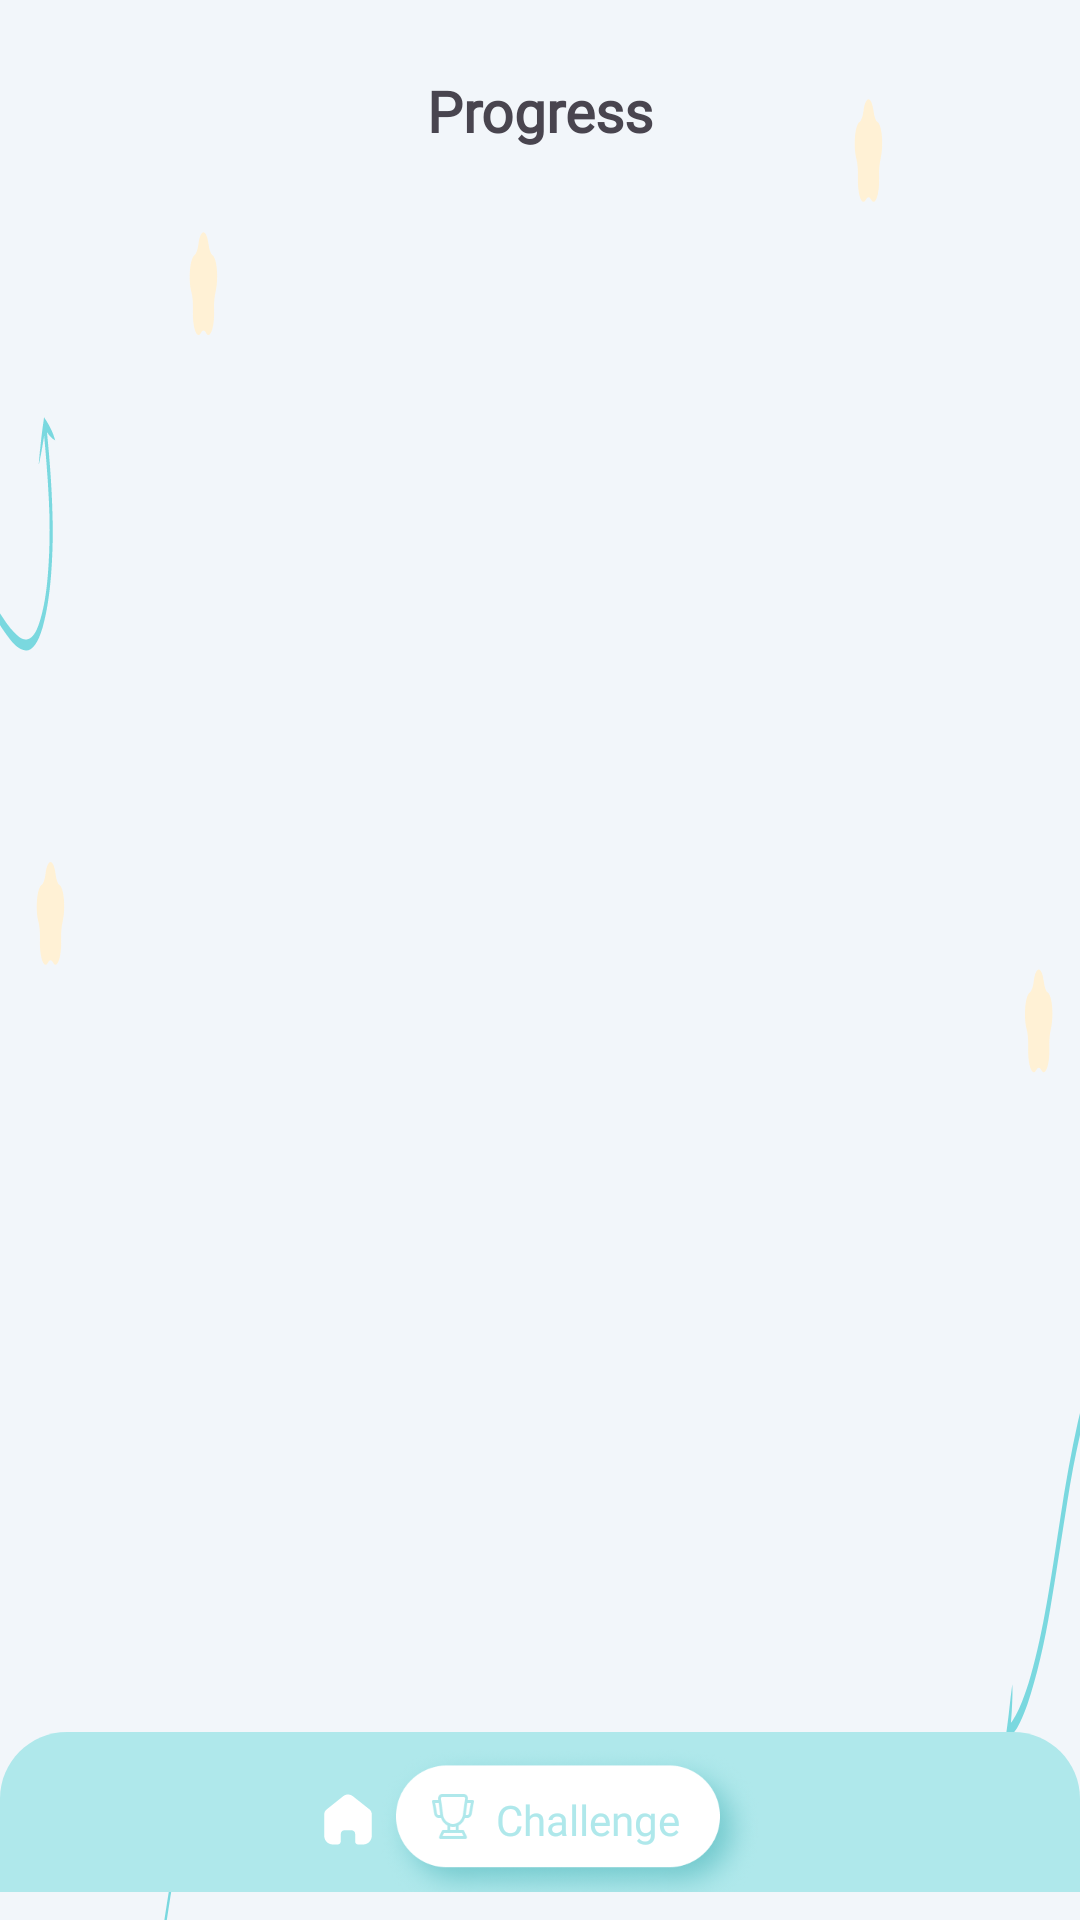

Here is an Android app screen rendered from its layout file. Give the layout XML and the strings, colors and styles it references.
<!-- AndroidManifest.xml: application theme Theme.KidsLearningApp -->
<!-- res/layout/fragment_challenge.xml -->
<?xml version="1.0" encoding="utf-8"?>
<androidx.constraintlayout.widget.ConstraintLayout xmlns:android="http://schemas.android.com/apk/res/android"
    xmlns:app="http://schemas.android.com/apk/res-auto"
    xmlns:tools="http://schemas.android.com/tools"
    android:layout_width="match_parent"
    android:layout_height="match_parent"
    android:background="@drawable/icon_background"
    tools:context=".ui.challenge.ChallengeFragment">


    <ImageView
        android:id="@+id/imageView4"
        android:layout_width="wrap_content"
        android:layout_height="wrap_content"
        android:src="@drawable/icon_button_blue"
        app:layout_constraintBottom_toBottomOf="parent"
        app:layout_constraintEnd_toEndOf="parent"
        app:layout_constraintStart_toStartOf="parent" />

    <TextView
        android:id="@+id/textView12"
        android:layout_width="wrap_content"
        android:layout_height="wrap_content"
        android:layout_marginTop="24dp"
        android:fontFamily="@font/candy_beans"
        android:text="@string/progress"
        android:textSize="19sp"
        android:textStyle="bold"
        app:layout_constraintEnd_toEndOf="parent"
        app:layout_constraintStart_toStartOf="parent"
        app:layout_constraintTop_toTopOf="parent" />

    <ImageView
        android:id="@+id/btnHome"
        android:layout_width="wrap_content"
        android:layout_height="wrap_content"
        android:src="@drawable/icon_button_home_false"
        app:layout_constraintBottom_toBottomOf="@+id/imageView7"
        app:layout_constraintEnd_toStartOf="@+id/imageView7"
        app:layout_constraintHorizontal_bias="0.5"
        app:layout_constraintHorizontal_chainStyle="packed"
        app:layout_constraintStart_toStartOf="@+id/imageView4"
        app:layout_constraintTop_toTopOf="@+id/imageView7" />

    <ImageView
        android:id="@+id/imageView7"
        android:layout_width="wrap_content"
        android:layout_height="wrap_content"
        android:src="@drawable/icon_button_chelange_true"
        app:layout_constraintBottom_toBottomOf="@+id/imageView4"
        app:layout_constraintEnd_toEndOf="@+id/imageView4"
        app:layout_constraintHorizontal_bias="0.5"
        app:layout_constraintStart_toEndOf="@+id/btnHome"
        app:layout_constraintTop_toTopOf="@+id/imageView4"
        app:layout_constraintVertical_bias="0.6" />

    <TextView
        android:id="@+id/textView14"
        android:layout_width="wrap_content"
        android:layout_height="wrap_content"
        android:fontFamily="@font/poppins"
        android:text="@string/challenge"
        android:textColor="@color/blue"
        app:layout_constraintBottom_toBottomOf="@+id/imageView7"
        app:layout_constraintEnd_toEndOf="@+id/imageView7"
        app:layout_constraintHorizontal_bias="0.59"
        app:layout_constraintStart_toEndOf="@+id/btnHome"
        app:layout_constraintTop_toTopOf="@+id/imageView7" />

    <androidx.recyclerview.widget.RecyclerView
        android:id="@+id/rvChallenge"
        android:layout_width="wrap_content"
        android:layout_height="0dp"
        app:layout_constraintBottom_toTopOf="@+id/imageView4"
        app:layout_constraintEnd_toEndOf="@+id/imageView4"
        app:layout_constraintStart_toStartOf="@+id/imageView4"
        app:layout_constraintTop_toBottomOf="@+id/textView12" />
</androidx.constraintlayout.widget.ConstraintLayout>
<!-- resources referenced by this layout -->
<resources>
  <color name="blue">#AFE8EB</color>
  <!-- drawable icon_background: vector/xml drawable (drawable, 9489 chars, omitted) -->
  <!-- drawable icon_button_blue (drawable) -->
  <vector xmlns:android="http://schemas.android.com/apk/res/android"
      android:width="484dp"
      android:height="72dp"
      android:viewportWidth="484"
      android:viewportHeight="72">
    <path
        android:pathData="M0,30C0,13.43 13.43,0 30,0H454C470.57,0 484,13.43 484,30V82H0V30Z"
        android:fillColor="#AFE8EB"/>
  </vector>
  <!-- drawable icon_button_chelange_true: png bitmap (drawable-xxxhdpi, 61109 bytes) -->
  <!-- drawable icon_button_home_false (drawable) -->
  <vector xmlns:android="http://schemas.android.com/apk/res/android"
      android:width="20dp"
      android:height="21dp"
      android:viewportWidth="20"
      android:viewportHeight="21">
    <path
        android:pathData="M7.612,17.811V15.263C7.612,14.613 8.144,14.085 8.799,14.085H11.194C11.509,14.085 11.81,14.209 12.033,14.43C12.255,14.651 12.38,14.951 12.38,15.263V17.811C12.378,18.082 12.485,18.342 12.677,18.534C12.869,18.726 13.13,18.833 13.403,18.833H15.037C15.8,18.835 16.532,18.536 17.073,18.001C17.613,17.466 17.917,16.739 17.917,15.982V8.722C17.917,8.11 17.643,7.53 17.171,7.137L11.612,2.73C10.645,1.957 9.259,1.982 8.321,2.789L2.889,7.137C2.394,7.518 2.098,8.101 2.083,8.722V15.974C2.083,17.553 3.373,18.833 4.964,18.833H6.56C7.126,18.833 7.586,18.38 7.59,17.819L7.612,17.811Z"
        android:fillColor="#ffffff"/>
  </vector>
  <string name="challenge">Challenge</string>
  <string name="progress">Progress</string>
  <style name="Theme.KidsLearningApp" parent="Base.Theme.KidsLearningApp" />
  <style name="Base.Theme.KidsLearningApp" parent="Theme.Material3.DayNight.NoActionBar">
          <item name="android:windowFullscreen">true</item>
          
          
      </style>
</resources>
